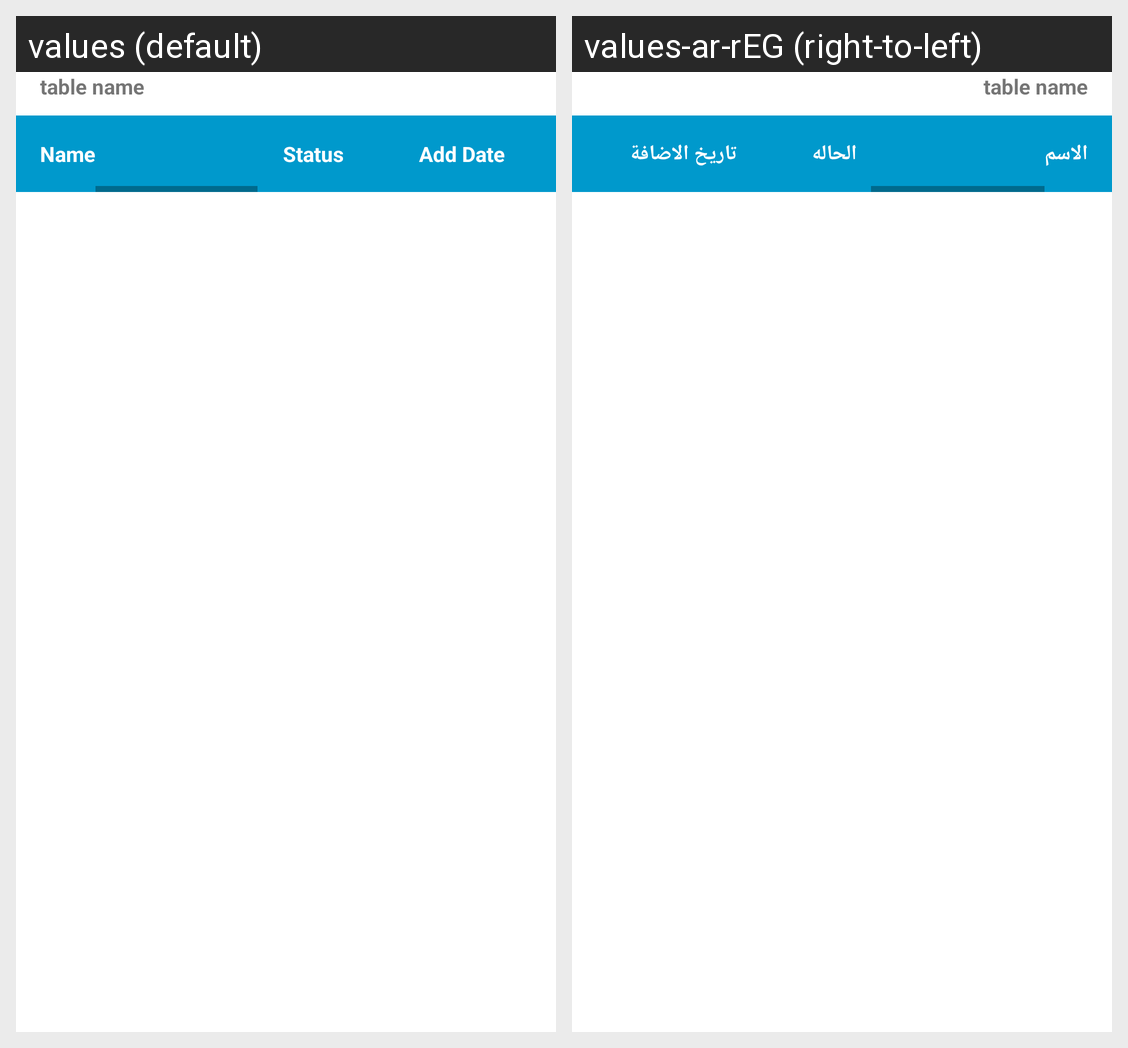

The Android screen above is rendered under two locales of the same app. Produce the string resources it draws, with the default and per-locale values.
Android screen res/layout/dynamic_table_layout.xml rendered under 2 locales, left to right: values (default), values-ar-rEG (right-to-left). Device: Nexus 5 (rendered at 1080×1920; each locale shown at half size, 540×960, under a caption strip naming it); theme AppTheme.
Strings drawn on this screen, with the default value and each locale's value (text and hints the layout hard-codes, and strings that could not be matched under every locale, appear in the picture but are not listed):

name
  values: Name
  values-ar-rEG: الاسم

status
  values: Status
  values-ar-rEG: الحاله

add_date
  values: Add Date
  values-ar-rEG: تاريخ الاضافة
